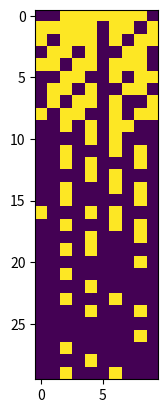

Reproduce this figure in Python.
a = []
for base in [
    2,
    3,
    5,
    7,
    11,
    13,
    17,
    19,
    23,
    29,
    31,
    37,
    41,
    43,
    47,
    53,
    59,
    61,
    67,
    71,
    73,
    79,
    83,
    89,
    97,
]:  # , 6, 7, 8, 9, 10]:
    for i in range(7):  # :range(60, 120, 10):
        scale = base * (2 ** i)
        if scale > 300:
            continue
        a.append(scale)

import numpy as np

b = np.random.rand(30, 10) * 0
for val in a:
    b[val // 10][val % 10] = 1


import matplotlib.pyplot as plt

plt.imshow(b)
plt.show()
